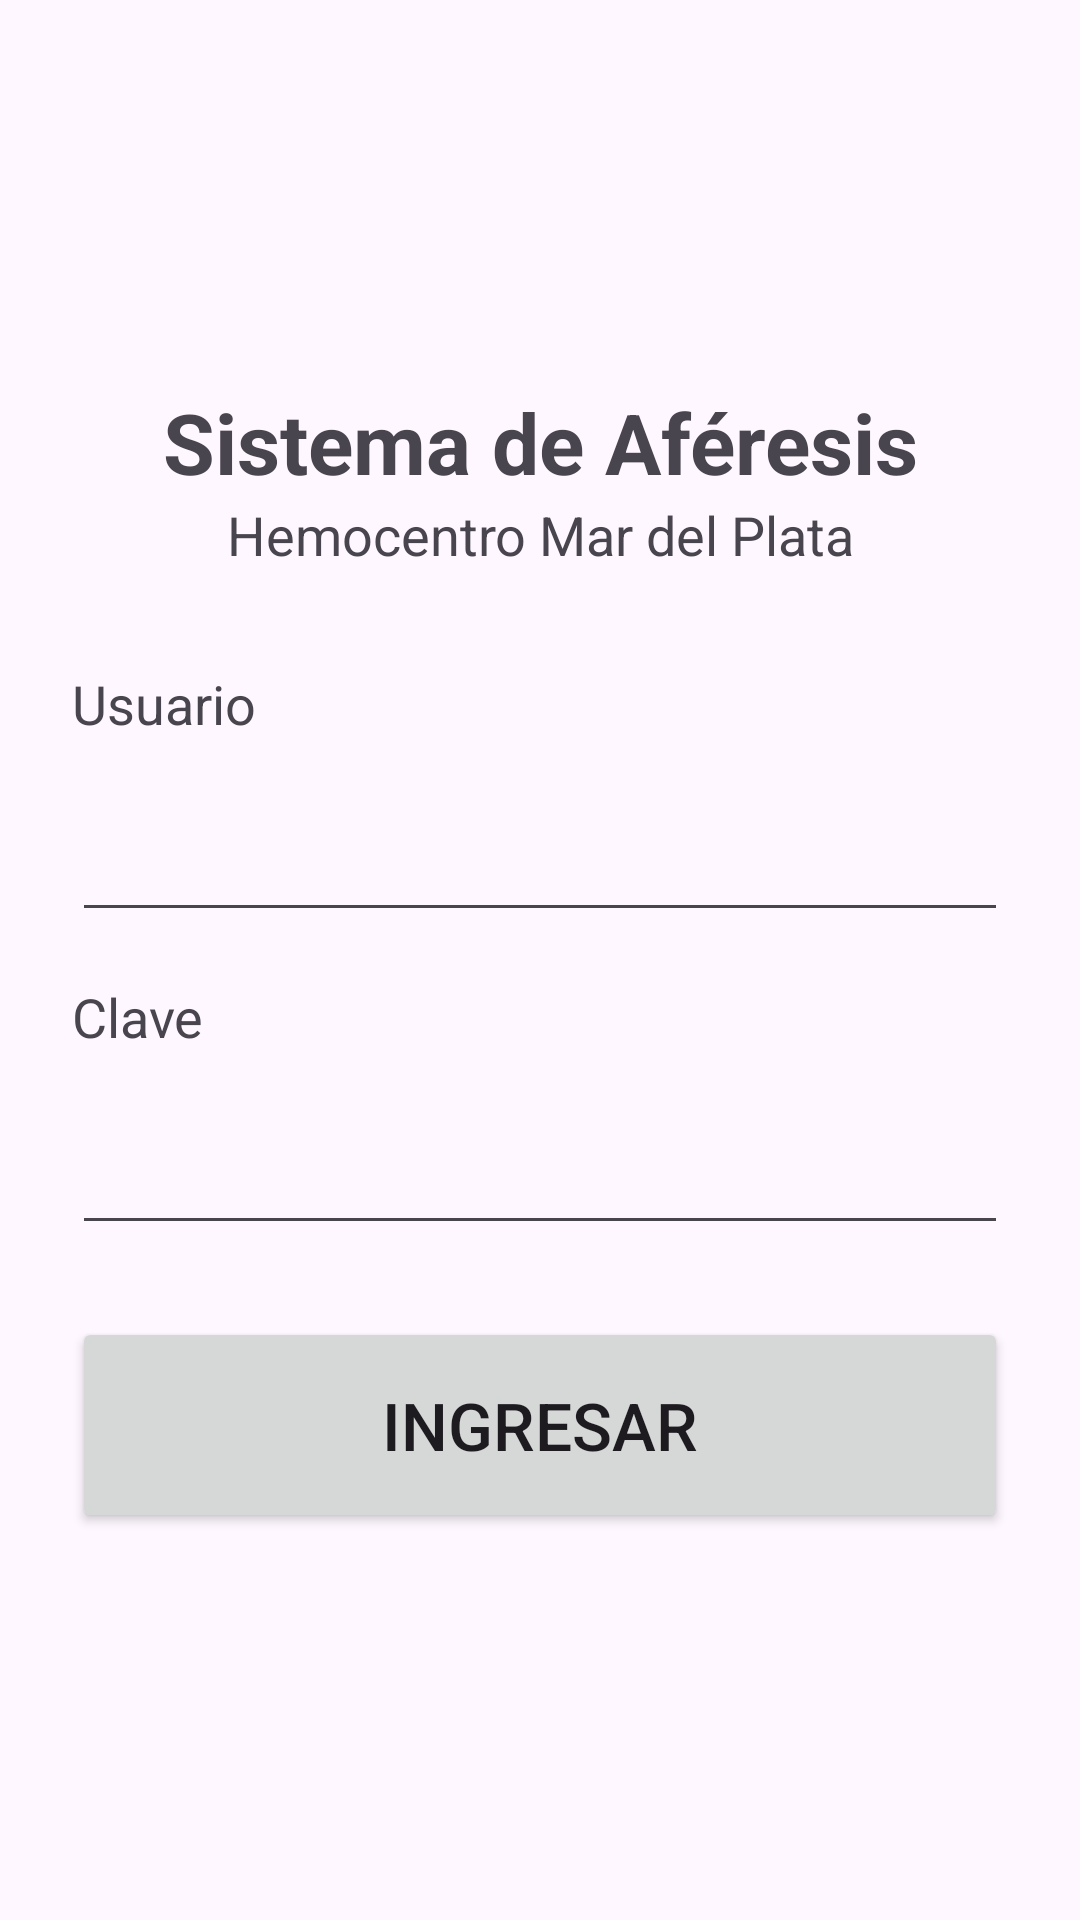

Android layout source for this screen:
<!-- AndroidManifest.xml: application theme Theme.Aferesis -->
<!-- res/layout/activity_login.xml -->
<?xml version="1.0" encoding="utf-8"?>
<ScrollView xmlns:android="http://schemas.android.com/apk/res/android"
    android:layout_width="match_parent"
    android:layout_height="match_parent"
    android:fillViewport="true">

    <LinearLayout
        android:layout_width="match_parent"
        android:layout_height="wrap_content"
        android:gravity="center_vertical"
        android:orientation="vertical"
        android:padding="24dp">

        <TextView
            android:layout_width="match_parent"
            android:layout_height="wrap_content"
            android:gravity="center"
            android:text="Sistema de Aféresis"
            android:textSize="28sp"
            android:textStyle="bold" />

        <TextView
            android:layout_width="match_parent"
            android:layout_height="wrap_content"
            android:layout_marginBottom="32dp"
            android:gravity="center"
            android:text="Hemocentro Mar del Plata"
            android:textSize="18sp" />

        <TextView
            android:layout_width="wrap_content"
            android:layout_height="wrap_content"
            android:text="Usuario"
            android:textSize="18sp" />

        <EditText
            android:id="@+id/edtUsuario"
            android:layout_width="match_parent"
            android:layout_height="wrap_content"
            android:layout_marginBottom="16dp"
            android:importantForAutofill="no"
            android:inputType="textNoSuggestions"
            android:maxLength="20"
            android:minHeight="64dp"
            android:textSize="22sp" />

        <TextView
            android:layout_width="wrap_content"
            android:layout_height="wrap_content"
            android:text="Clave"
            android:textSize="18sp" />

        <EditText
            android:id="@+id/edtClave"
            android:layout_width="match_parent"
            android:layout_height="wrap_content"
            android:importantForAutofill="no"
            android:inputType="numberPassword"
            android:maxLength="10"
            android:minHeight="64dp"
            android:textSize="22sp" />

        <TextView
            android:id="@+id/txtError"
            android:layout_width="match_parent"
            android:layout_height="wrap_content"
            android:layout_marginTop="12dp"
            android:textColor="#B00020"
            android:textSize="18sp"
            android:visibility="gone" />

        <Button
            android:id="@+id/btnIngresar"
            android:layout_width="match_parent"
            android:layout_height="72dp"
            android:layout_marginTop="24dp"
            android:text="Ingresar"
            android:textSize="22sp" />

    </LinearLayout>
</ScrollView>
<!-- resources referenced by this layout -->
<resources>
  <style name="Theme.Aferesis" parent="Base.Theme.Aferesis" />
  <style name="Base.Theme.Aferesis" parent="Theme.Material3.DayNight.NoActionBar">
          
          
      </style>
</resources>
